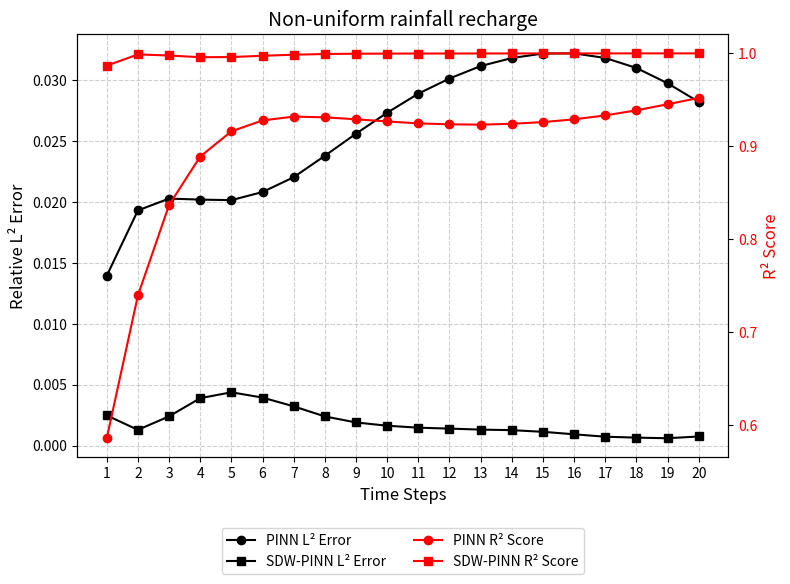

Source code (Python): (Note: this script raises an exception after producing the figure.)
import matplotlib.pyplot as plt
import numpy as np

# Specify numerical data
time_steps = np.arange(1, 21)  # Time steps (1 to 20)
# 8000
# pinn_l2 = [0.00340435, 0.00274167, 0.00181749, 0.00179617, 0.0018874, 0.00206224, 0.00242122, 0.00302557, 0.00355999, 0.00401837, 0.0044398, 0.00475732, 0.00508834, 0.00533072, 0.00556346, 0.00572921, 0.00579192, 0.00568987, 0.00541211, 0.00511764]
# pinn_r2 = [0.9140097, 0.98676655, 0.99731176, 0.99842078, 0.99879507, 0.99891971, 0.99881398, 0.99846344, 0.99817572, 0.9979567, 0.99776363, 0.99766065, 0.99753089, 0.9974722, 0.99740917, 0.99739515, 0.99746026, 0.99764926, 0.99795079, 0.99822767]
# # 5000
# pinn_l2 = [0.00748324, 0.00848873, 0.00654747, 0.00461531, 0.00346544, 0.0034089, 0.00405713, 0.00531868, 0.00669908, 0.00801778, 0.00923925, 0.01020166, 0.0110417, 0.01164817, 0.01212935, 0.01242035, 0.01243116, 0.01200576, 0.01101874, 0.00959103]
# pinn_r2 = [0.8807988, 0.94964593, 0.98299054, 0.99419999, 0.99751795, 0.99806444, 0.99769265, 0.99655922, 0.99514351, 0.99368893, 0.99229007, 0.99124447, 0.99036177, 0.98983586, 0.98948996, 0.98943253, 0.98980243, 0.99080188, 0.99248149, 0.99445618]


# 4000
pinn_l2 = [0.01394135, 0.01929878, 0.02026802, 0.02018483, 0.02013898, 0.02080654, 0.02202146, 0.02377752, 0.02559195, 0.02730756, 0.02887305, 0.03011461, 0.03113489, 0.0317923, 0.03216159, 0.03217528, 0.03179656, 0.03097788, 0.02972296, 0.02819705]
pinn_r2 = [0.58627612, 0.73973912, 0.83700826, 0.88906249, 0.91617598, 0.92789331, 0.93202214, 0.93123262, 0.92912394, 0.92679158, 0.92470574, 0.92370508, 0.92336617, 0.92428199, 0.92610683, 0.92908341, 0.93328342, 0.93876177, 0.94529187, 0.95208338]
sdw_pinn_l2 = [0.00249129, 0.00130439, 0.00241246, 0.0039036, 0.00438423, 0.00395186, 0.00323233, 0.00240581, 0.00191127, 0.00164358, 0.0014834, 0.00140658, 0.00132614, 0.00127943, 0.00114534, 0.00094061, 0.00074313, 0.00066827, 0.00061667, 0.00076388]
sdw_pinn_r2 = [0.98678859, 0.99881104, 0.99769079, 0.99585086, 0.99602735, 0.99739877, 0.99853544, 0.999296, 0.99960469, 0.9997348, 0.99980126, 0.99983355, 0.99986097, 0.99987737, 0.99990629, 0.99993939, 0.99996356, 0.9999715, 0.99997645, 0.99996483]
# Create the chart
fig, ax1 = plt.subplots(figsize=(8, 6))

# # Plot L² error on the left axis
# ax1.plot(time_steps, pinn_l2, 'b-o', label='PINN L² Error', linewidth=1.5, markersize=6)
# ax1.plot(time_steps, sdw_pinn_l2, 'r-s', label='SDW-PINN L² Error', linewidth=1.5, markersize=6)
# ax1.set_xlabel("Time Steps", fontsize=12)
# ax1.set_ylabel("Relative L² Error", fontsize=12, color='darkred')
# ax1.tick_params(axis='y', labelcolor='darkred')
# ax1.grid(True, linestyle="--", alpha=0.6)

# # Create the right axis for R² scores
# ax2 = ax1.twinx()
# ax2.plot(time_steps, pinn_r2, 'g-^', label='PINN R² Score', linewidth=1.5, markersize=6)
# ax2.plot(time_steps, sdw_pinn_r2, 'm-v', label='SDW-PINN R² Score', linewidth=1.5, markersize=6)
# ax2.set_ylabel("R² Score", fontsize=12, color='darkblue')
# ax2.tick_params(axis='y', labelcolor='darkblue')
# Plot L² error on the left axis
ax1.plot(time_steps, pinn_l2, 'k-o', label='PINN L² Error', linewidth=1.5, markersize=6)
ax1.plot(time_steps, sdw_pinn_l2, 'k-s', label='SDW-PINN L² Error', linewidth=1.5, markersize=6)
ax1.set_xlabel("Time Steps", fontsize=12)
ax1.set_ylabel("Relative L² Error", fontsize=12, color='black')
ax1.tick_params(axis='y', labelcolor='black')
ax1.grid(True, linestyle="--", alpha=0.6)

# Create the right axis for R² scores
ax2 = ax1.twinx()
ax2.plot(time_steps, pinn_r2, 'r-o', label='PINN R² Score', linewidth=1.5, markersize=6)
ax2.plot(time_steps, sdw_pinn_r2, 'r-s', label='SDW-PINN R² Score', linewidth=1.5, markersize=6)
ax2.set_ylabel("R² Score", fontsize=12, color='red')
ax2.tick_params(axis='y', labelcolor='red')

# Set integer step sizes on the x axis
ax1.set_xticks(time_steps)  # Ensure the x axis displays integers

# # Add a legend in an empty area of the plot
# lines, labels = ax1.get_legend_handles_labels()
# lines2, labels2 = ax2.get_legend_handles_labels()
# ax1.legend(lines + lines2, labels + labels2, loc='upper left', bbox_to_anchor=(0.05, 0.9), fontsize=10)
# Add the legend below the chart
lines, labels = ax1.get_legend_handles_labels()
lines2, labels2 = ax2.get_legend_handles_labels()
ax1.legend(lines + lines2, labels + labels2, loc='upper center', bbox_to_anchor=(0.5, -0.15), fontsize=10, ncol=2)

# Add a title
plt.title("Non-uniform rainfall recharge", fontsize=14)

# Adjust the layout and save the image
fig.tight_layout()
plt.savefig("/home/users/liyifan/LYF/PINN_applications/Case2_linear_rainfall_recharge/specified_data_plot.png", dpi=300)
